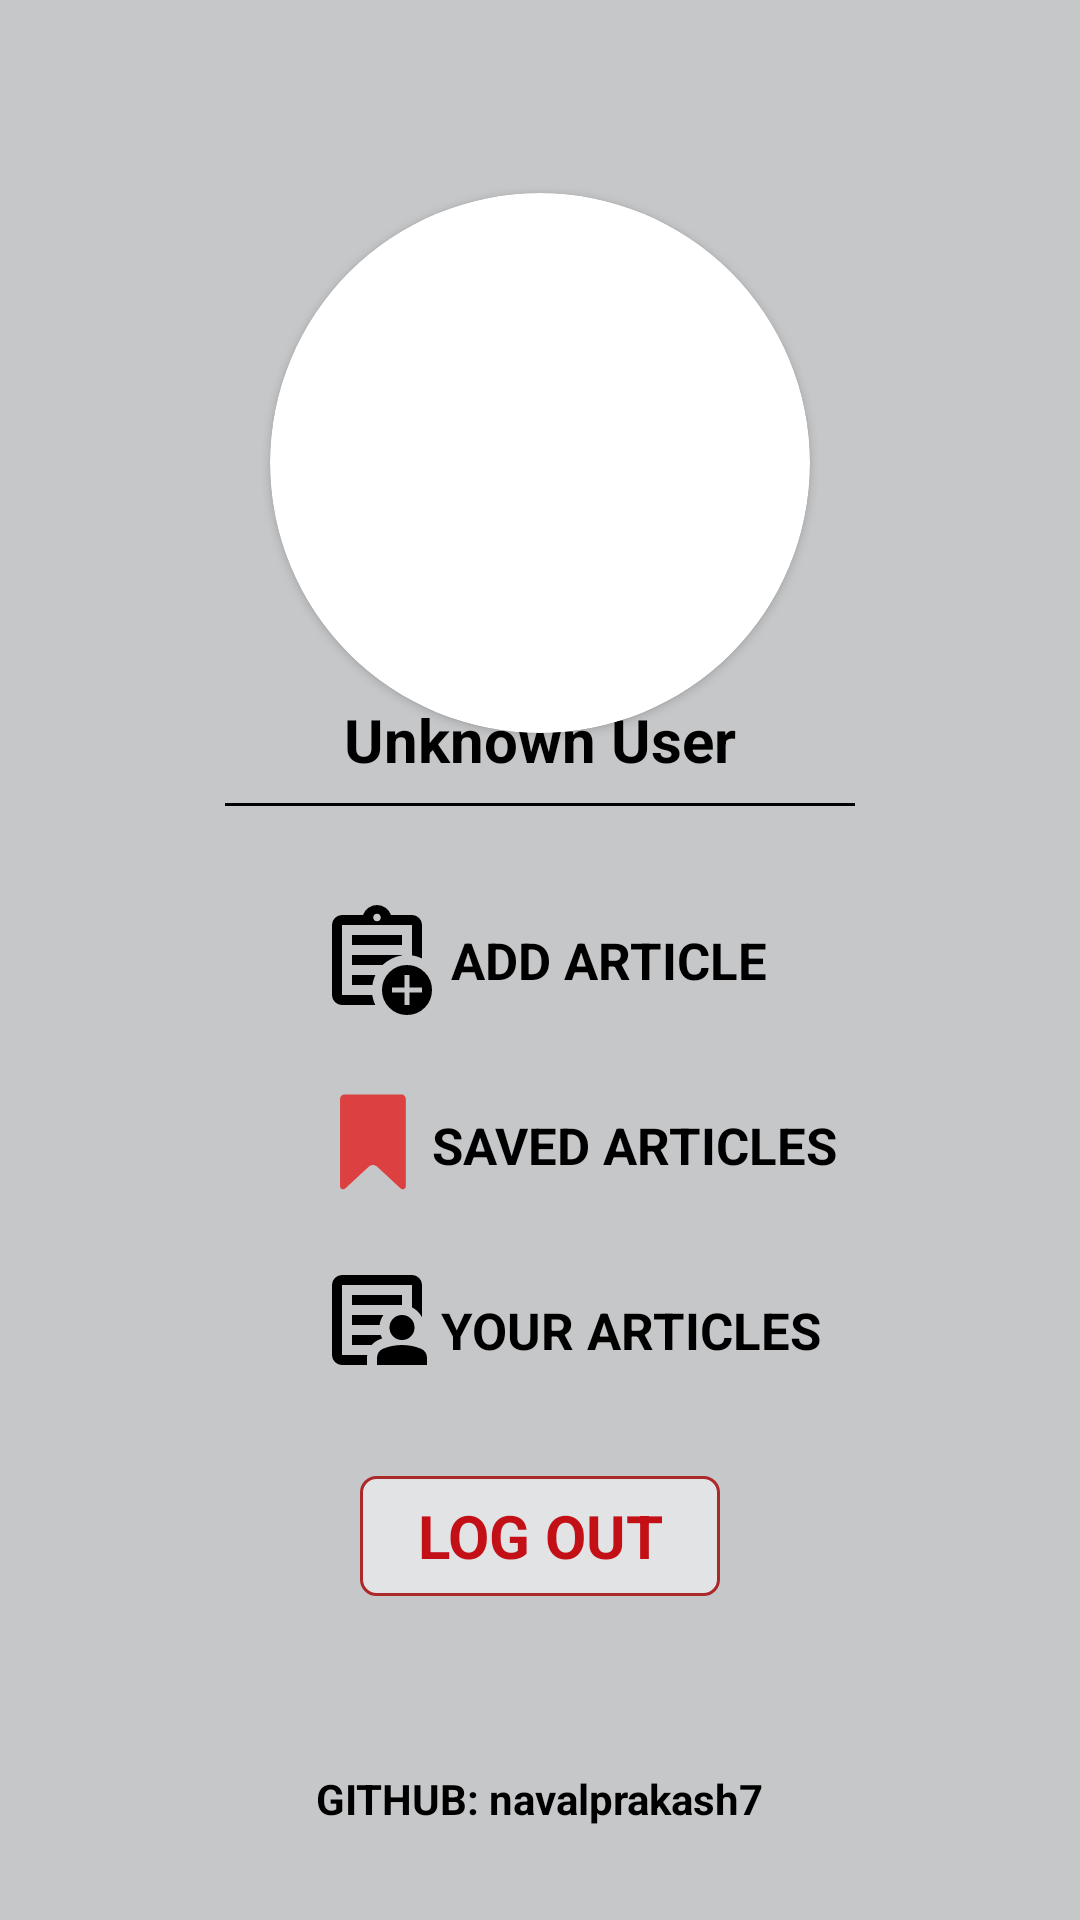

Here is an Android app screen rendered from its layout file. Give the layout XML and the strings, colors and styles it references.
<!-- AndroidManifest.xml: application theme Theme.Blogify -->
<!-- res/layout/activity_profile.xml -->
<?xml version="1.0" encoding="utf-8"?>
<androidx.constraintlayout.widget.ConstraintLayout xmlns:android="http://schemas.android.com/apk/res/android"
    xmlns:app="http://schemas.android.com/apk/res-auto"
    xmlns:tools="http://schemas.android.com/tools"
    android:id="@+id/main"
    android:layout_width="match_parent"
    android:layout_height="match_parent"
    android:background="@color/material_dynamic_neutral80"
    tools:context=".ProfileActivity">

    <androidx.cardview.widget.CardView
        android:id="@+id/cardView"
        android:layout_width="180dp"
        android:layout_height="180dp"
        app:cardCornerRadius="400dp"
        app:layout_constraintBottom_toBottomOf="parent"
        app:layout_constraintEnd_toEndOf="parent"
        app:layout_constraintStart_toStartOf="parent"
        app:layout_constraintTop_toTopOf="parent"
        app:layout_constraintVertical_bias="0.13999999">

        <ImageView
            android:id="@+id/imageView4"
            android:layout_width="180dp"
            android:layout_height="180dp"
            app:srcCompat="@drawable/profile" />
    </androidx.cardview.widget.CardView>

    <TextView
        android:id="@+id/profileName"
        android:layout_width="wrap_content"
        android:layout_height="wrap_content"
        android:text="Unknown User"
        android:textColor="@color/black"
        android:textSize="20dp"
        android:textStyle="bold"
        app:layout_constraintBottom_toBottomOf="parent"
        app:layout_constraintEnd_toEndOf="parent"
        app:layout_constraintStart_toStartOf="parent"
        app:layout_constraintTop_toTopOf="parent"
        app:layout_constraintVertical_bias="0.38" />

    <View
        android:id="@+id/divider2"
        android:layout_width="210dp"
        android:layout_height="1dp"
        android:background="@color/black"
        app:layout_constraintBottom_toBottomOf="parent"
        app:layout_constraintEnd_toEndOf="parent"
        app:layout_constraintStart_toStartOf="parent"
        app:layout_constraintTop_toBottomOf="@+id/profileName"
        app:layout_constraintVertical_bias="0.01999998" />

    <ImageButton
        android:id="@+id/addArticleActionButton"
        android:layout_width="wrap_content"
        android:layout_height="wrap_content"
        android:background="@android:color/transparent"
        app:layout_constraintBottom_toBottomOf="parent"
        app:layout_constraintEnd_toEndOf="parent"
        app:layout_constraintHorizontal_bias="0.33"
        app:layout_constraintStart_toStartOf="parent"
        app:layout_constraintTop_toTopOf="parent"
        app:srcCompat="@drawable/outline_assignment_add_24" />

    <TextView
        android:id="@+id/addArticleActionButtonText"
        android:layout_width="wrap_content"
        android:layout_height="wrap_content"
        android:text="ADD ARTICLE"
        android:textColor="@color/black"
        android:textSize="17sp"
        android:textStyle="bold"
        app:layout_constraintBottom_toBottomOf="parent"
        app:layout_constraintEnd_toEndOf="parent"
        app:layout_constraintHorizontal_bias="0.59"
        app:layout_constraintStart_toStartOf="parent"
        app:layout_constraintTop_toTopOf="parent" />

    <ImageButton
        android:id="@+id/savedButton"
        android:layout_width="wrap_content"
        android:layout_height="wrap_content"
        android:background="@android:color/transparent"
        app:layout_constraintBottom_toBottomOf="parent"
        app:layout_constraintEnd_toEndOf="parent"
        app:layout_constraintHorizontal_bias="0.33"
        app:layout_constraintStart_toStartOf="parent"
        app:layout_constraintTop_toTopOf="parent"
        app:layout_constraintVertical_bias="0.6"
        app:srcCompat="@drawable/saved" />

    <TextView
        android:id="@+id/textView8"
        android:layout_width="wrap_content"
        android:layout_height="wrap_content"
        android:text="SAVED ARTICLES"
        android:textColor="@color/black"
        android:textSize="17sp"
        android:textStyle="bold"
        app:layout_constraintBottom_toBottomOf="parent"
        app:layout_constraintEnd_toEndOf="parent"
        app:layout_constraintHorizontal_bias="0.64"
        app:layout_constraintStart_toStartOf="parent"
        app:layout_constraintTop_toTopOf="parent"
        app:layout_constraintVertical_bias="0.6" />

    <ImageButton
        android:id="@+id/yourArticleButton"
        android:layout_width="wrap_content"
        android:layout_height="wrap_content"
        android:background="@android:color/transparent"
        app:layout_constraintBottom_toBottomOf="parent"
        app:layout_constraintEnd_toEndOf="parent"
        app:layout_constraintHorizontal_bias="0.33"
        app:layout_constraintStart_toStartOf="parent"
        app:layout_constraintTop_toTopOf="parent"
        app:layout_constraintVertical_bias="0.7"
        app:srcCompat="@drawable/outline_your_article" />

    <TextView
        android:id="@+id/textView9"
        android:layout_width="wrap_content"
        android:layout_height="wrap_content"
        android:text="YOUR ARTICLES"
        android:textColor="@color/black"
        android:textSize="17sp"
        android:textStyle="bold"
        app:layout_constraintBottom_toBottomOf="parent"
        app:layout_constraintEnd_toEndOf="parent"
        app:layout_constraintHorizontal_bias="0.63"
        app:layout_constraintStart_toStartOf="parent"
        app:layout_constraintTop_toTopOf="parent"
        app:layout_constraintVertical_bias="0.7" />

    <TextView
        android:id="@+id/logoutButton"
        android:layout_width="120dp"
        android:layout_height="40dp"
        android:background="@drawable/textbackground"
        android:gravity="center"
        android:text="LOG OUT"
        android:textColor="@color/red"
        android:textSize="20dp"
        android:textStyle="bold"
        app:layout_constraintBottom_toBottomOf="parent"
        app:layout_constraintEnd_toEndOf="parent"
        app:layout_constraintStart_toStartOf="parent"
        app:layout_constraintTop_toTopOf="parent"
        app:layout_constraintVertical_bias="0.82" />

    <TextView
        android:id="@+id/textView"
        android:layout_width="wrap_content"
        android:layout_height="wrap_content"
        android:text="GITHUB: navalprakash7"
        android:textColor="@color/black"
        android:textStyle="bold"
        app:layout_constraintBottom_toBottomOf="parent"
        app:layout_constraintEnd_toEndOf="parent"
        app:layout_constraintStart_toStartOf="parent"
        app:layout_constraintTop_toTopOf="parent"
        app:layout_constraintVertical_bias="0.95" />


</androidx.constraintlayout.widget.ConstraintLayout>
<!-- resources referenced by this layout -->
<resources>
  <color name="black">#FF000000</color>
  <color name="red">#C30F16</color>
  <!-- drawable outline_your_article (drawable) -->
  <vector xmlns:android="http://schemas.android.com/apk/res/android" android:height="40dp" android:tint="#000000" android:viewportHeight="960" android:viewportWidth="960" android:width="40dp">
        
      <path android:fillColor="@android:color/white" android:pathData="M200,760L200,760Q200,760 200,760Q200,760 200,760L200,200Q200,200 200,200Q200,200 200,200L200,200Q200,200 200,200Q200,200 200,200L200,379Q200,370 200,365Q200,360 200,360Q200,360 200,412.5Q200,465 200,540Q200,563 200,585Q200,607 200,627Q200,644 200,675Q200,706 200,760ZM280,520L501,520Q503,498 511,478Q519,458 531,440L280,440L280,520ZM280,680L437,680Q454,660 476,647.5Q498,635 522,627Q518,621 515,614Q512,607 510,600L280,600L280,680ZM280,360L680,360Q680,360 680,360Q680,360 680,360L680,280L280,280L280,360ZM200,840Q167,840 143.5,816.5Q120,793 120,760L120,200Q120,167 143.5,143.5Q167,120 200,120L760,120Q793,120 816.5,143.5Q840,167 840,200L840,458Q826,432 806,412Q786,392 760,379L760,200Q760,200 760,200Q760,200 760,200L200,200Q200,200 200,200Q200,200 200,200L200,760Q200,760 200,760Q200,760 200,760L402,760Q401,766 400.5,772Q400,778 400,784L400,840L200,840ZM680,640Q638,640 609,611Q580,582 580,540Q580,498 609,469Q638,440 680,440Q722,440 751,469Q780,498 780,540Q780,582 751,611Q722,640 680,640ZM480,840L480,784Q480,760 492.5,739.5Q505,719 528,710Q564,695 602.5,687.5Q641,680 680,680Q719,680 757.5,687.5Q796,695 832,710Q855,719 867.5,739.5Q880,760 880,784L880,840L480,840Z"/>
      
  </vector>
  <!-- drawable saved (drawable) -->
  <vector xmlns:android="http://schemas.android.com/apk/res/android"
      android:width="32dp"
      android:height="32dp"
      android:viewportWidth="256"
      android:viewportHeight="256">
    <path
        android:pathData="M203.17,1.41c6.85,0 12.39,5.55 12.39,12.39l0,232.21c0,7.15 -8.46,10.94 -13.79,6.17L138.51,193.26c-6,-5.59 -15.3,-5.59 -21.3,0l-63.27,58.93c-5.33,4.77 -13.79,0.98 -13.79,-6.17L40.15,13.8C40.15,6.96 45.7,1.41 52.54,1.41L203.17,1.41z"
        android:strokeLineJoin="miter"
        android:strokeWidth="2.81"
        android:fillColor="#DD4040"
        android:fillType="nonZero"
        android:strokeColor="#00000000"
        android:strokeLineCap="butt"/>
  </vector>
  <!-- drawable textbackground (drawable) -->
  <?xml version="1.0" encoding="utf-8"?>
  <shape xmlns:android="http://schemas.android.com/apk/res/android">
      <stroke android:width="1dp" android:color="#AC2929"/>
      <solid android:color="@color/material_dynamic_neutral90"/>
      <corners android:radius="5dp"/>
  </shape>
  <style name="Theme.Blogify" parent="Base.Theme.Blogify" />
  <style name="Base.Theme.Blogify" parent="Theme.Material3.DayNight.NoActionBar">
          
          
      </style>
</resources>
